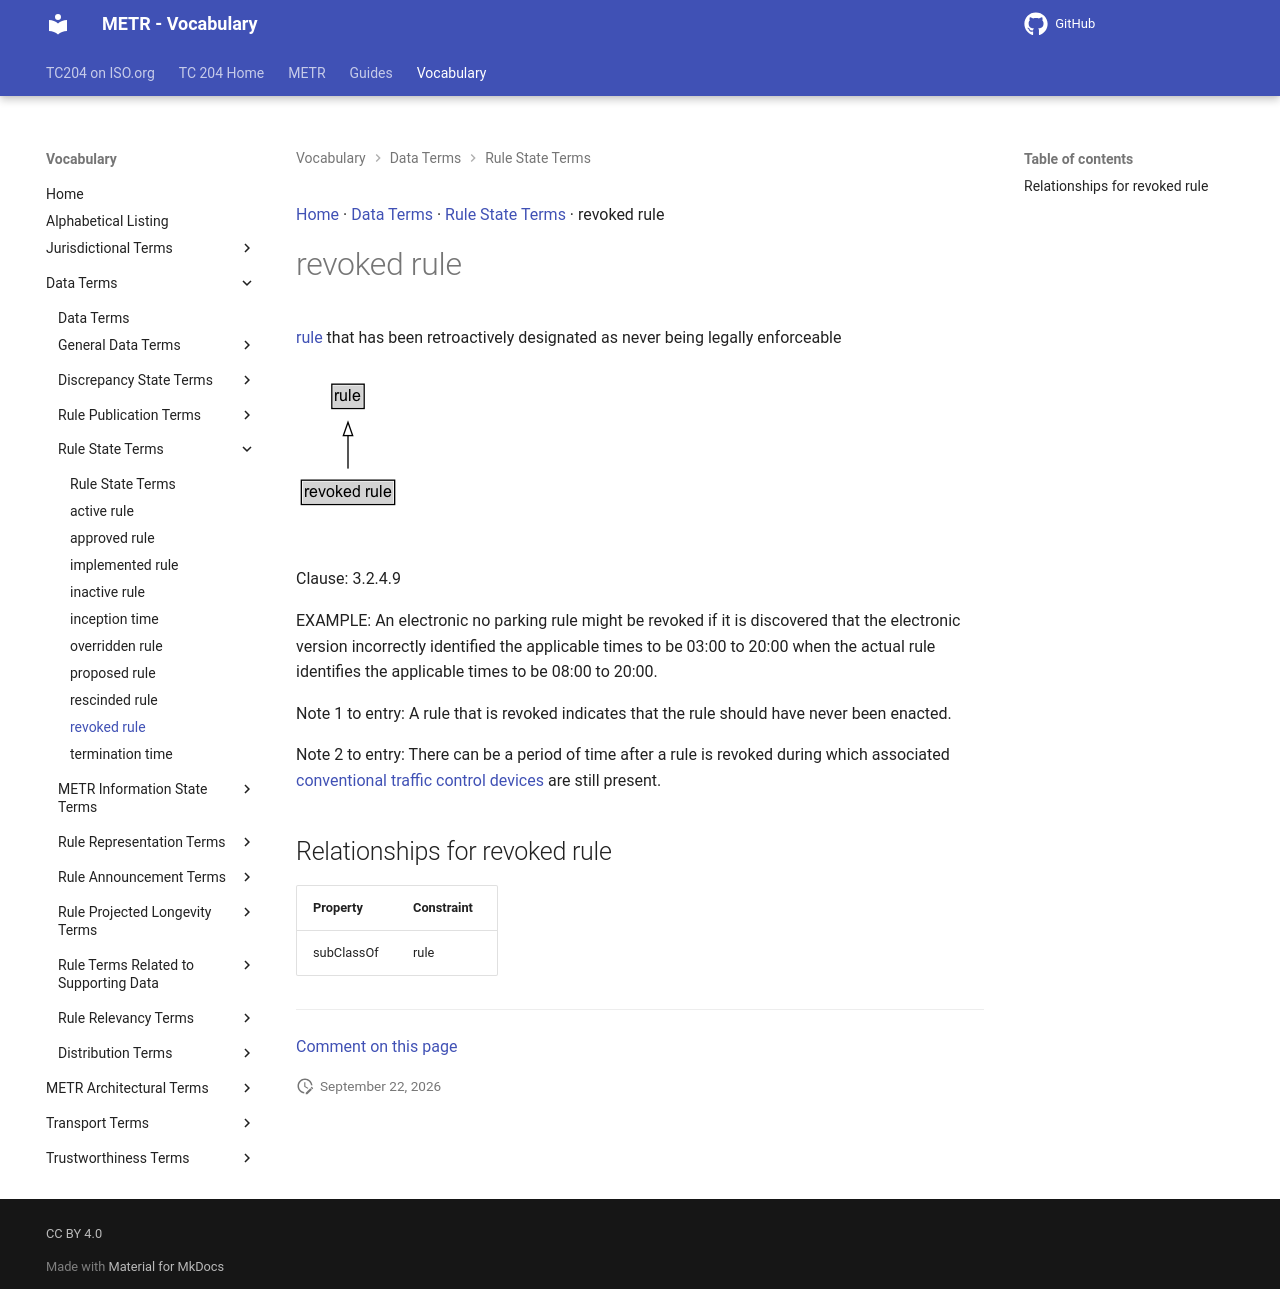

repository: ISO-TC204/iso24315-vocab · page: v1.1.0-alpha.2/terms/revoked rule/index.html · generator: mkdocs

[Home](../index.md) · [Data Terms](groups/Data Terms.md) · [Rule State Terms](patterns/Rule State Terms.md) · revoked rule

# revoked rule

[rule](rule.md) that has been retroactively designated as never being legally enforceable

<object type="image/svg+xml" data="../../diagrams/revoked rule.dot.svg">
    <img alt="revoked rule Diagram" src="../../diagrams/revoked rule.dot.png" /> <!-- Fallback for non-SVG browsers -->
</object>

Clause: 3.2.4.9

EXAMPLE: An electronic no parking rule might be revoked if it is discovered that the electronic version incorrectly identified the applicable times to be 03:00 to 20:00 when the actual rule identifies the applicable times to be 08:00 to 20:00.

Note 1 to entry: A rule that is revoked indicates that the rule should have never been enacted.

Note 2 to entry: There can be a period of time after a rule is revoked during which associated [conventional traffic control devices](conventional traffic control device.md) are still present.

## Relationships for revoked rule

| Property | Constraint |
| --- | --- |
| subClassOf | rule |


---

[Comment on this page](https://github.com/ISO-TC204/iso24315-vocab/issues/new?template=page-feedback.yml&title=%5BPage+feedback%5D+revoked+rule&page-title=revoked+rule&page-path=terms%2Frevoked+rule.md)
